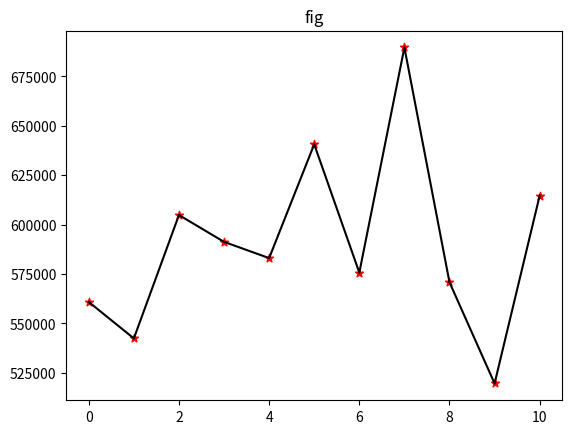

Reproduce this figure in Python. (Note: this script raises an exception after producing the figure.)
import numpy as np
from matplotlib import pyplot as plt
from mpl_toolkits.mplot3d import Axes3D





A = np.array([560823,542386,604834,591248,583031,640636,575688,689637,570790,519574,614677])
x0 = np.array([[104, 101.8, 105.8, 111.5, 115.97, 120.03, 113.3, 116.4, 105.1, 83.4, 73.3],
             [135.6, 140.2, 140.1, 146.9, 144.0, 143.0, 133.3, 135.7, 125.8,98.5,99.8],
             [131.6, 135.5, 142.6, 143.2, 142.2, 138.4, 138.4, 135, 122.5, 87.2, 96.5],
             [54.2, 54.9, 54.8, 56.3, 54.5, 54.6, 54.9, 54.8, 49.3, 41.5, 48.9]])
[n, m] = np.shape(x0)
AGO = np.cumsum(A) #累加函数，第n个值是前面值的累加
T = 1
x1 = np.zeros((n, m+T))
Z = np.zeros((1, m-1))
for k in range(0, (m-1)):
    Z[0, k] = (AGO[k]+AGO[k+1])/2  #Z(i)为xi(1)的紧邻均值生成序列

for i in range(0, n):
    for j in range(0, m):
        for k in range(0, j):
            x1[i, j] = x1[i, j] + x0[i, k] #原始数据一次累加,得到xi(1)

#这不就是对x0的每一行使用cumsum函数嘛

x11 = x1[:, 0:m]
X = x1[:, 1:m].T #截取矩阵
#Yn = A  #Yn为常数项向量
Yn = np.delete(A, 0, 0) #从第二个数开始，即x(2),x(3)...
Yn = Yn.T  #Yn=A(:,2:m).T;
ZZ = -Z.T
B = np.hstack((ZZ, X))
C = (np.dot(np.linalg.inv(np.dot(B.T, B)), np.dot(B.T, Yn))).T #由公式建立GM(1,n)模型
a = C[0]
b = C[1:n+1]
F = np.zeros(m+1)
F[0] = A[0]
u = np.zeros(m)
for i in range(m):
    for j in range(n):
        u[i] = u[i] + b[j] * x11[j, i]

for k in range(1, m+1):
    F[k] = (A[0]-u[k-1]/a) / np.exp(a*(k-1))+u[k-1]/a

G = np.zeros(m+1)
G[0] = A[0]
for k in range(1, m+1):
    G[k] = F[k]-F[k-1] #两者做差还原原序列，得到预测数据

fig = plt.figure()
t1 = np.arange(0, m)
t2 = np.arange(0, m)
plt.title('fig')
plt.scatter(t1, A, color='r', marker='*')
plt.plot(t1, A, color='black', linestyle='-')
plt.scatter(t2, G, color='b', marker='o')
plt.plot(t2, G, color='gray', linestyle='-')
plt.legend('act', 'pred')
plt.show()